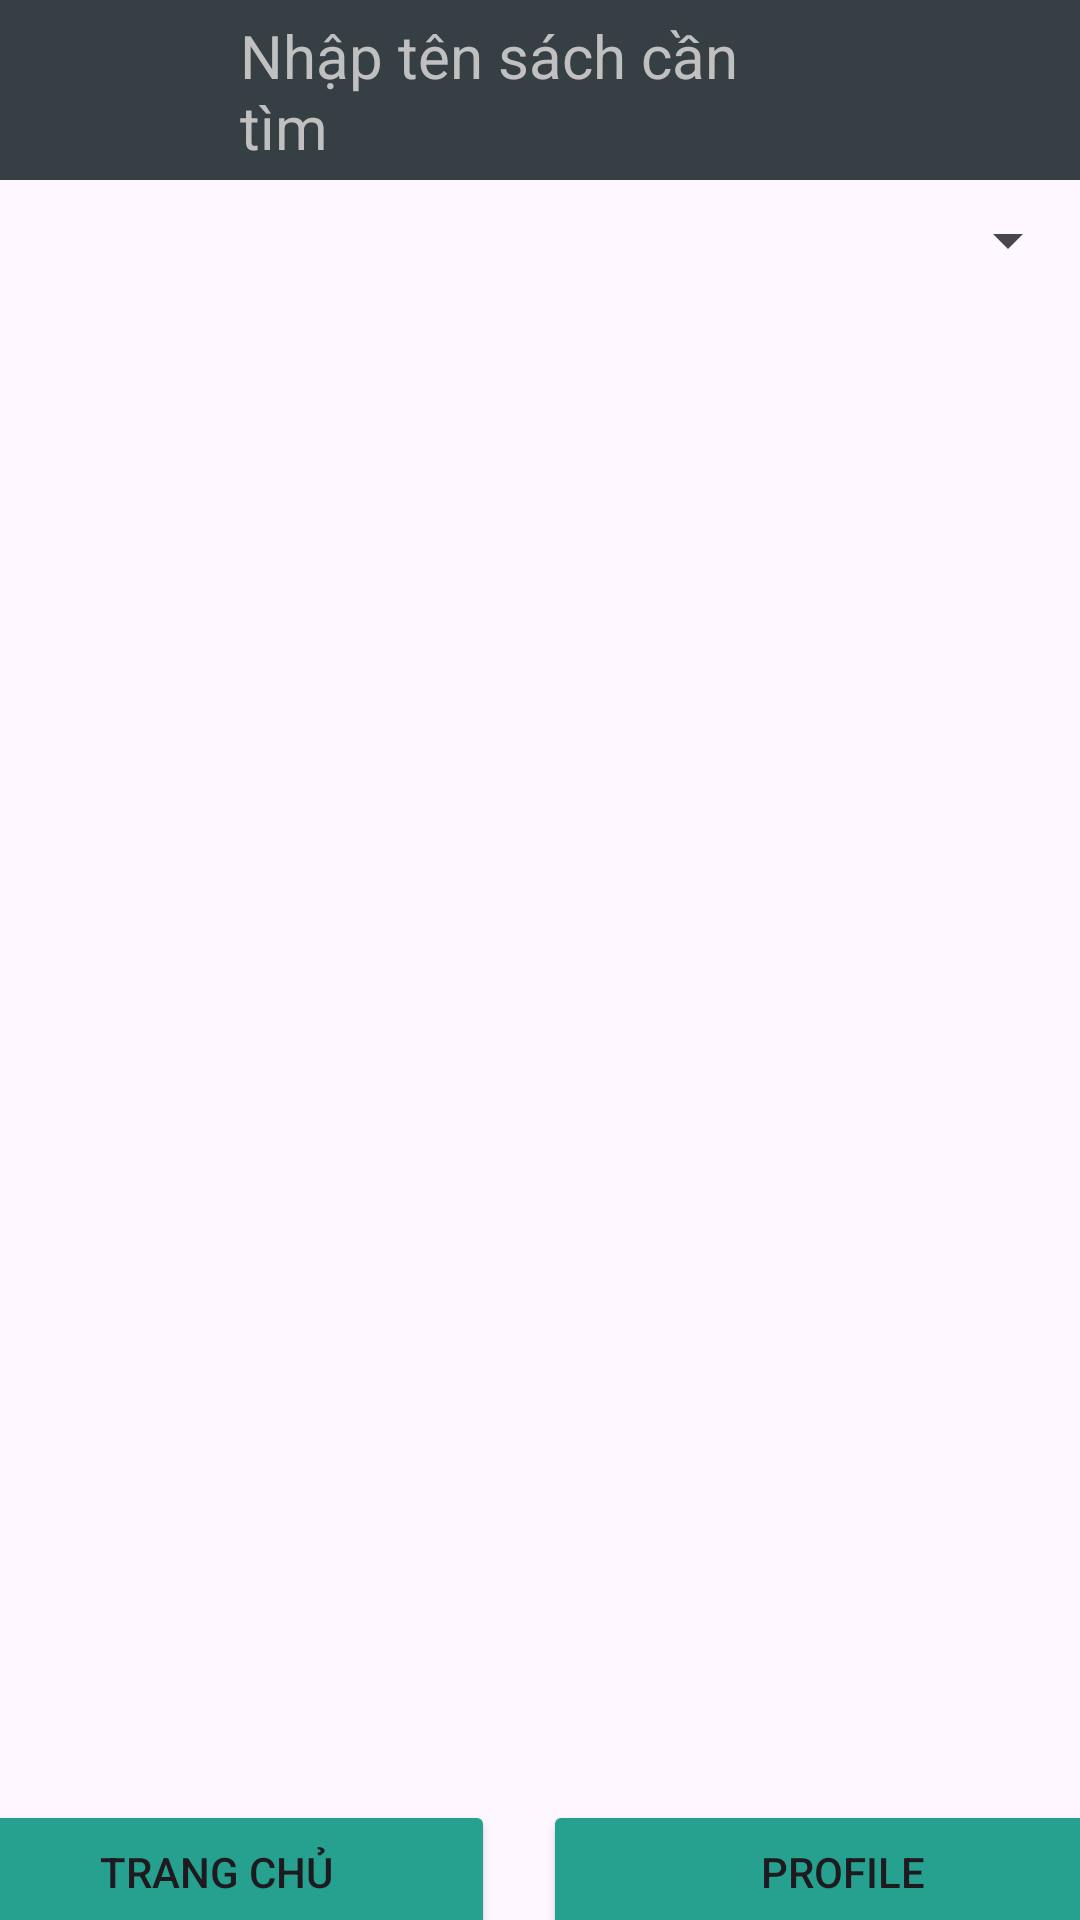

Here is an Android app screen rendered from its layout file. Give the layout XML and the strings, colors and styles it references.
<!-- AndroidManifest.xml: application theme Theme.NhomSunDayQLSach -->
<!-- res/layout/activity_main.xml -->
<?xml version="1.0" encoding="utf-8"?>
<LinearLayout xmlns:android="http://schemas.android.com/apk/res/android"
    xmlns:app="http://schemas.android.com/apk/res-auto"
    xmlns:tools="http://schemas.android.com/tools"
    android:layout_width="match_parent"
    android:layout_height="match_parent"
    android:orientation="vertical"
    tools:context=".MainActivity">

    <RelativeLayout
        android:layout_width="match_parent"
        android:layout_height="60dp"
        android:background="#363f44"
        android:gravity="center">
        <EditText
            android:id="@+id/editTextSearch"
            android:background="@drawable/bg_edit"
            android:layout_width="match_parent"
            android:layout_height="match_parent"
            android:layout_marginTop="5dp"
            android:layout_marginBottom="5dp"
            android:layout_marginLeft="80dp"
            android:layout_marginRight="80dp"
            android:hint="Nhập tên sách cần tìm"
            android:textColor="#ffff"
            android:textColorHint="#c0c0c0"
            android:textSize="20dp"/>
    </RelativeLayout>

    
    <Spinner

        android:id="@+id/spinnerCategory"

        android:layout_width="match_parent"
        android:layout_height="wrap_content"

        android:layout_marginTop="8dp"
        />

    
    <ListView
        android:id="@+id/DSSach"
        android:layout_width="match_parent"
        android:layout_height="0dp"
        android:layout_weight="1"/>

    
    <LinearLayout
        android:layout_width="match_parent"
        android:layout_height="wrap_content"
        android:orientation="horizontal"
        android:gravity="center">

        
        <Button
            android:id="@+id/btnHome"
            android:layout_width="186dp"
            android:layout_height="wrap_content"
            android:layout_gravity="center"
            android:layout_marginTop="16dp"
            android:text="Trang chủ" android:backgroundTint="@color/colorPrimary"/>

        
        <Button
            android:id="@+id/btnProfile"
            android:layout_width="200dp"
            android:layout_height="wrap_content"
            android:layout_gravity="center"
            android:layout_marginLeft="16dp"
            android:layout_marginTop="16dp"
            android:text="Profile"
            android:backgroundTint="@color/colorPrimary"
            /> 
    </LinearLayout>
</LinearLayout>
<!-- resources referenced by this layout -->
<resources>
  <color name="colorPrimary">#26A08F</color>
  <style name="Theme.NhomSunDayQLSach" parent="Base.Theme.NhomSunDayQLSach" />
  <style name="Base.Theme.NhomSunDayQLSach" parent="Theme.Material3.DayNight.NoActionBar">
          
          
      </style>
</resources>
